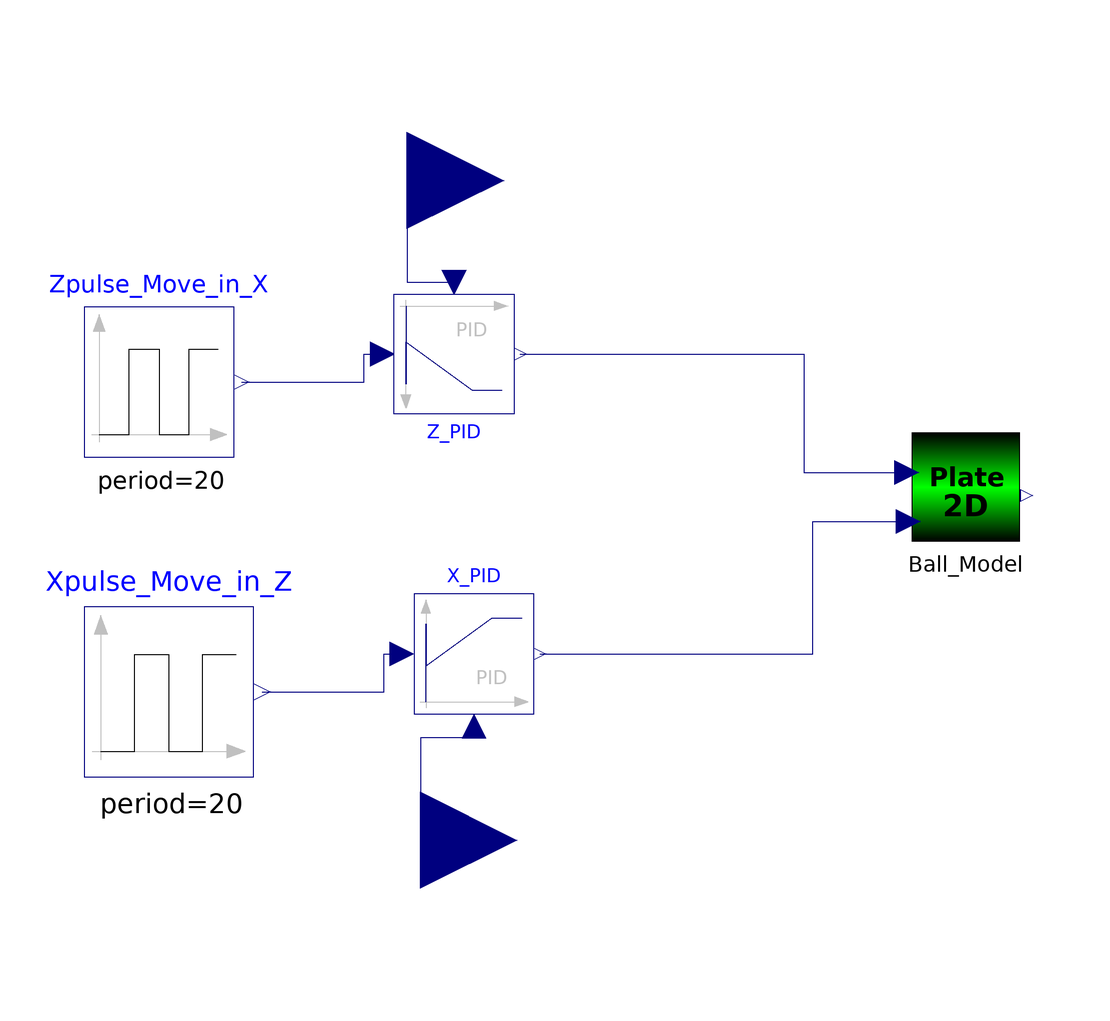

Above is the diagram view of the following Modelica model: its components placed by their Placement annotations and its connect equations drawn as lines.

model Controlled_Plate_Model
    Modelica.Blocks.Sources.Pulse Zpulse_Move_in_X(offset = -0.5, amplitude = 1, startTime = 5, width = 50, period = 20, nperiod = -1) annotation(Placement(visible = true, transformation(origin = {-102.5, 32.5}, extent = {{-12.5, -12.5}, {12.5, 12.5}}, rotation = 0)));
    NewBallandPlate_2D_controlled Ball_Model annotation(Placement(visible = true, transformation(origin = {32.012, 15}, extent = {{-10, -10}, {10, 10}}, rotation = 0)));
    Modelica.Blocks.Continuous.LimPID Z_PID(controllerType = Modelica.Blocks.Types.SimpleController.PD, Td = 0.8, k = 0.5, yMax = 0.2) annotation(Placement(visible = true, transformation(origin = {-53.306, 37.191}, extent = {{-10, 10}, {10, -10}}, rotation = 0)));
    Modelica.Blocks.Sources.Pulse Xpulse_Move_in_Z(offset = -0.25, amplitude = 0.5, startTime = 5, width = 50, period = 20, nperiod = -1) annotation(Placement(visible = true, transformation(origin = {-100.847, -19.153}, extent = {{-14.153, -14.153}, {14.153, 14.153}}, rotation = 0)));
    Modelica.Blocks.Continuous.LimPID X_PID(controllerType = Modelica.Blocks.Types.SimpleController.PD, Td = 0.8, k = 0.5, yMax = 0.2) annotation(Placement(visible = true, transformation(origin = {-50, -12.809}, extent = {{-10, -10}, {10, 10}}, rotation = 0)));
    Modelica.Blocks.Interfaces.RealInput y annotation(Placement(visible = true, transformation(origin = {-58.896, -43.896}, extent = {{-16.104, -16.104}, {16.104, 16.104}}, rotation = 0), iconTransformation(origin = {-37.037, -38.095}, extent = {{-20, -20}, {20, 20}}, rotation = 0)));
    Modelica.Blocks.Interfaces.RealInput x annotation(Placement(visible = true, transformation(origin = {-61.104, 66.104}, extent = {{-16.104, -16.104}, {16.104, 16.104}}, rotation = 0), iconTransformation(origin = {-29.037, -46.095}, extent = {{-20, -20}, {20, 20}}, rotation = 0)));
  equation
    connect(x, Z_PID.u_m) annotation(Line(visible = true, origin = {-58.504, 54.829}, points = {{-2.599, 11.275}, {-2.599, -5.638}, {5.198, -5.638}}, color = {0, 0, 127}));
    connect(X_PID.u_m, y) annotation(Line(visible = true, origin = {-54.448, -30.573}, points = {{4.448, 5.764}, {4.448, 3.78}, {-4.448, 3.78}, {-4.448, -13.324}}, color = {0, 0, 127}));
    connect(X_PID.y, Ball_Model.Xin) annotation(Line(visible = true, origin = {-0.843, -1.762}, points = {{-38.157, -11.047}, {7.417, -11.047}, {7.417, 11.047}, {23.323, 11.048}}, color = {0, 0, 127}));
    connect(Xpulse_Move_in_Z.y, X_PID.u_s) annotation(Line(visible = true, origin = {-69.32, -15.981}, points = {{-15.959, -3.172}, {4.32, -3.172}, {4.32, 3.172}, {7.32, 3.172}}, color = {0, 0, 127}));
    connect(Z_PID.y, Ball_Model.Zin) annotation(Line(visible = true, origin = {-2.515, 27.286}, points = {{-39.791, 9.905}, {7.515, 9.905}, {7.515, -9.905}, {24.763, -9.905}}, color = {0, 0, 127}));
    connect(Zpulse_Move_in_X.y, Z_PID.u_s) annotation(Line(visible = true, origin = {-72.667, 34.846}, points = {{-16.083, -2.346}, {4.361, -2.346}, {4.361, 2.346}, {7.361, 2.346}}, color = {0, 0, 127}));
    annotation(experiment(StopTime = 30, Interval = 0.01, __Wolfram_SynchronizeWithRealTime = true), Icon(coordinateSystem(extent = {{-100, -100}, {100, 100}}, preserveAspectRatio = true, initialScale = 0.1, grid = {10, 10}), graphics = {Rectangle(visible = true, origin = {0, -1.638}, fillColor = {0, 255, 0}, fillPattern = FillPattern.Solid, lineThickness = 1, extent = {{-95.461, -93.823}, {95.461, 93.823}})}), Diagram(coordinateSystem(extent = {{-148.5, -105}, {148.5, 105}}, preserveAspectRatio = true, initialScale = 0.1, grid = {5, 5})));
  end Controlled_Plate_Model;